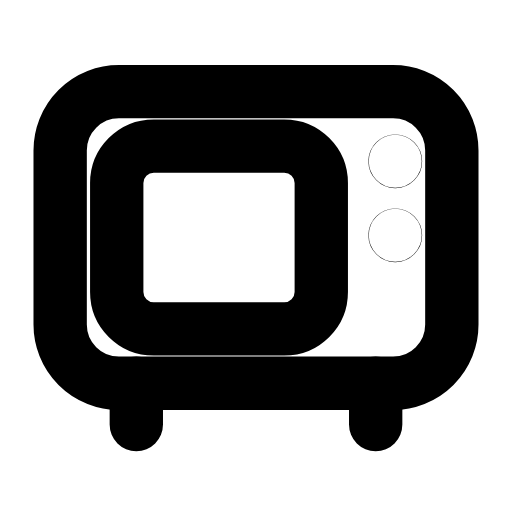
t = 0.00 s
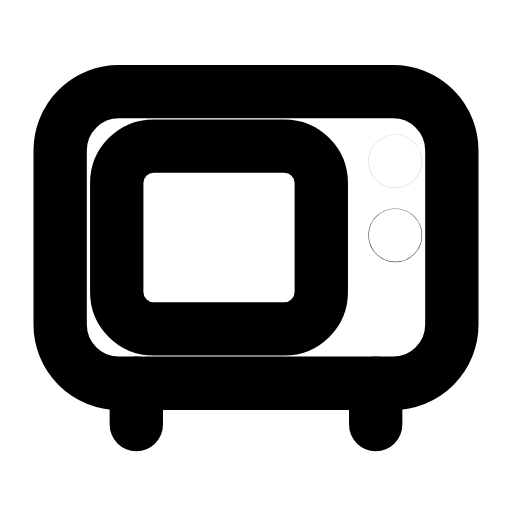
t = 0.26 s
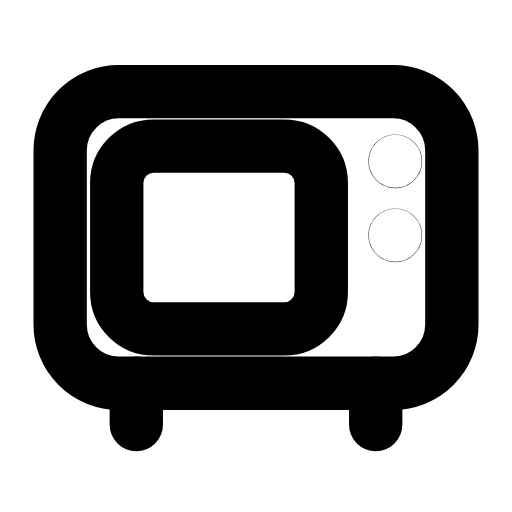
t = 0.53 s
t = 0.78 s: frame unchanged from t = 0.00 s, image omitted
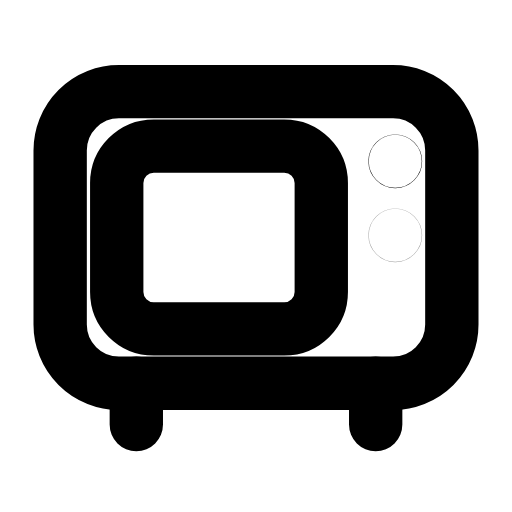
t = 1.07 s
t = 1.33 s: frame unchanged from t = 0.00 s, image omitted

The animated SVG that drew these frames (rendered in a browser with its animation timeline set to each time). Animation: 2 SMIL elements (animate=2); one cycle of 1.60 s, repeats indefinitely.

<svg xmlns="http://www.w3.org/2000/svg" width="24" height="24" viewBox="0 0 24 24" fill="none"><g transform="translate(-0.24 -1.006) scale(1.02)"><rect stroke="currentColor" stroke-width="2.451" stroke-linecap="round" stroke-linejoin="round" fill="none" x="3" y="5.2" width="18" height="13.4" rx="2.7"></rect><rect stroke="currentColor" stroke-width="2.451" stroke-linecap="round" stroke-linejoin="round" fill="none" x="5.6" y="7.7" width="9.4" height="8.4" rx="1.7"></rect><path stroke="currentColor" stroke-width="2.451" stroke-linecap="round" stroke-linejoin="round" fill="none" d="M6.5 18.6L6.5 20.5M17.5 18.6L17.5 20.5"></path><circle stroke="currentColor" stroke-width="2.451" stroke-linecap="round" stroke-linejoin="round" fill="none" cx="18.4" cy="8.4" r="0.01"><animate attributeName="opacity" values="1;1;0.2;1;1;1;1;0.2;1;1;1" keyTimes="0;0.135;0.189;0.2475;0.45;0.6;0.735;0.774;0.81;0.9;1" dur="1.6s" repeatCount="indefinite" calcMode="spline" keySplines="0.16 1 0.3 1;0.16 1 0.3 1;0.16 1 0.3 1;0.16 1 0.3 1;0.16 1 0.3 1;0.16 1 0.3 1;0.16 1 0.3 1;0.16 1 0.3 1;0.16 1 0.3 1;0.16 1 0.3 1"/></circle><circle stroke="currentColor" stroke-width="2.451" stroke-linecap="round" stroke-linejoin="round" fill="none" cx="18.4" cy="11.8" r="0.01"><animate attributeName="opacity" values="1;1;0.2;1;1;1;1;0.2;1;1;1" keyTimes="0;0.2475;0.3015;0.36;0.45;0.6;0.66;0.699;0.735;0.9;1" dur="1.6s" repeatCount="indefinite" calcMode="spline" keySplines="0.16 1 0.3 1;0.16 1 0.3 1;0.16 1 0.3 1;0.16 1 0.3 1;0.16 1 0.3 1;0.16 1 0.3 1;0.16 1 0.3 1;0.16 1 0.3 1;0.16 1 0.3 1;0.16 1 0.3 1"/></circle></g></svg>
